Labelled photos from "dataset-split", an image-classification folder in anatu/CS231n-Project-2019. The possible labels are: cardboard, compost, glass, metal, paper, plastic, trash.

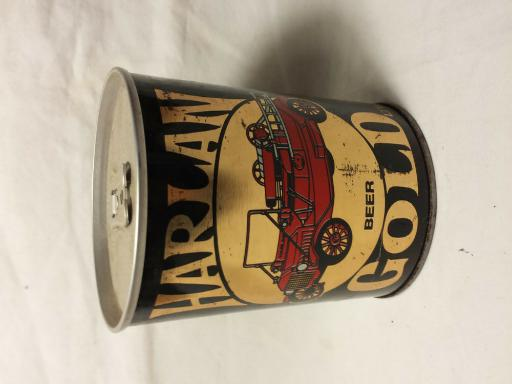
Label: metal

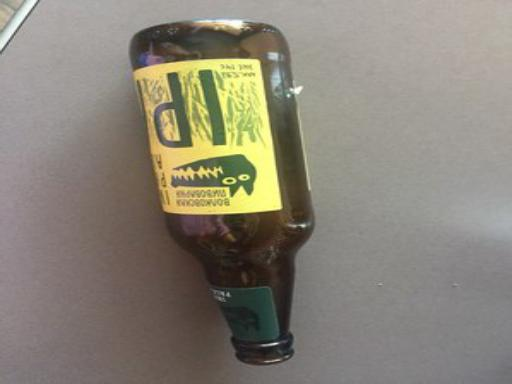
Label: glass

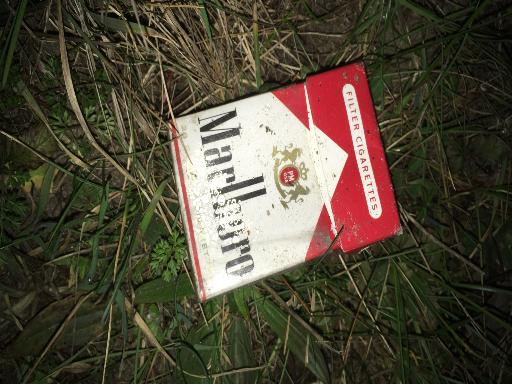
Label: paper

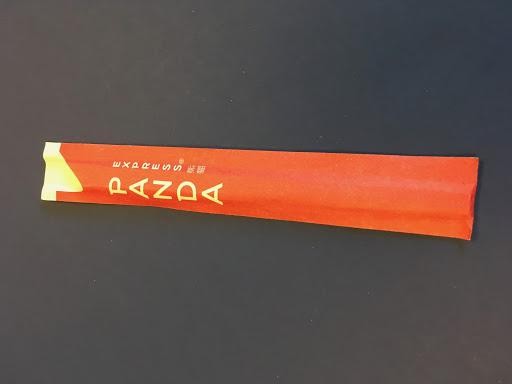
Label: compost

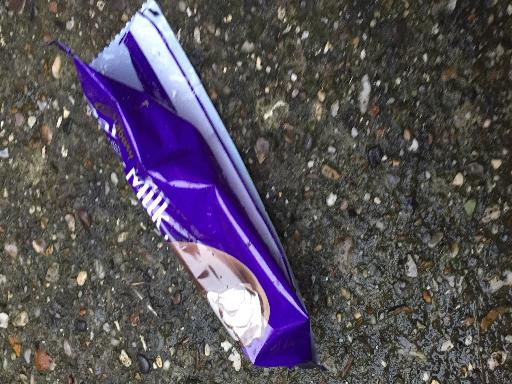
Label: trash

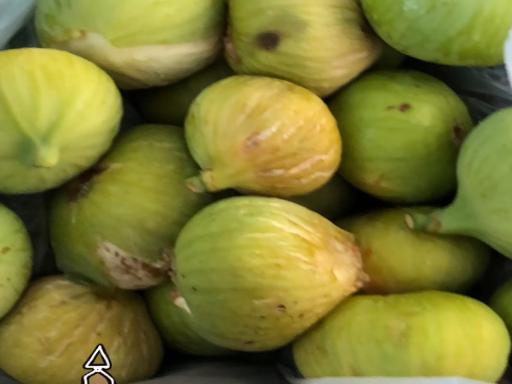
Label: compost
